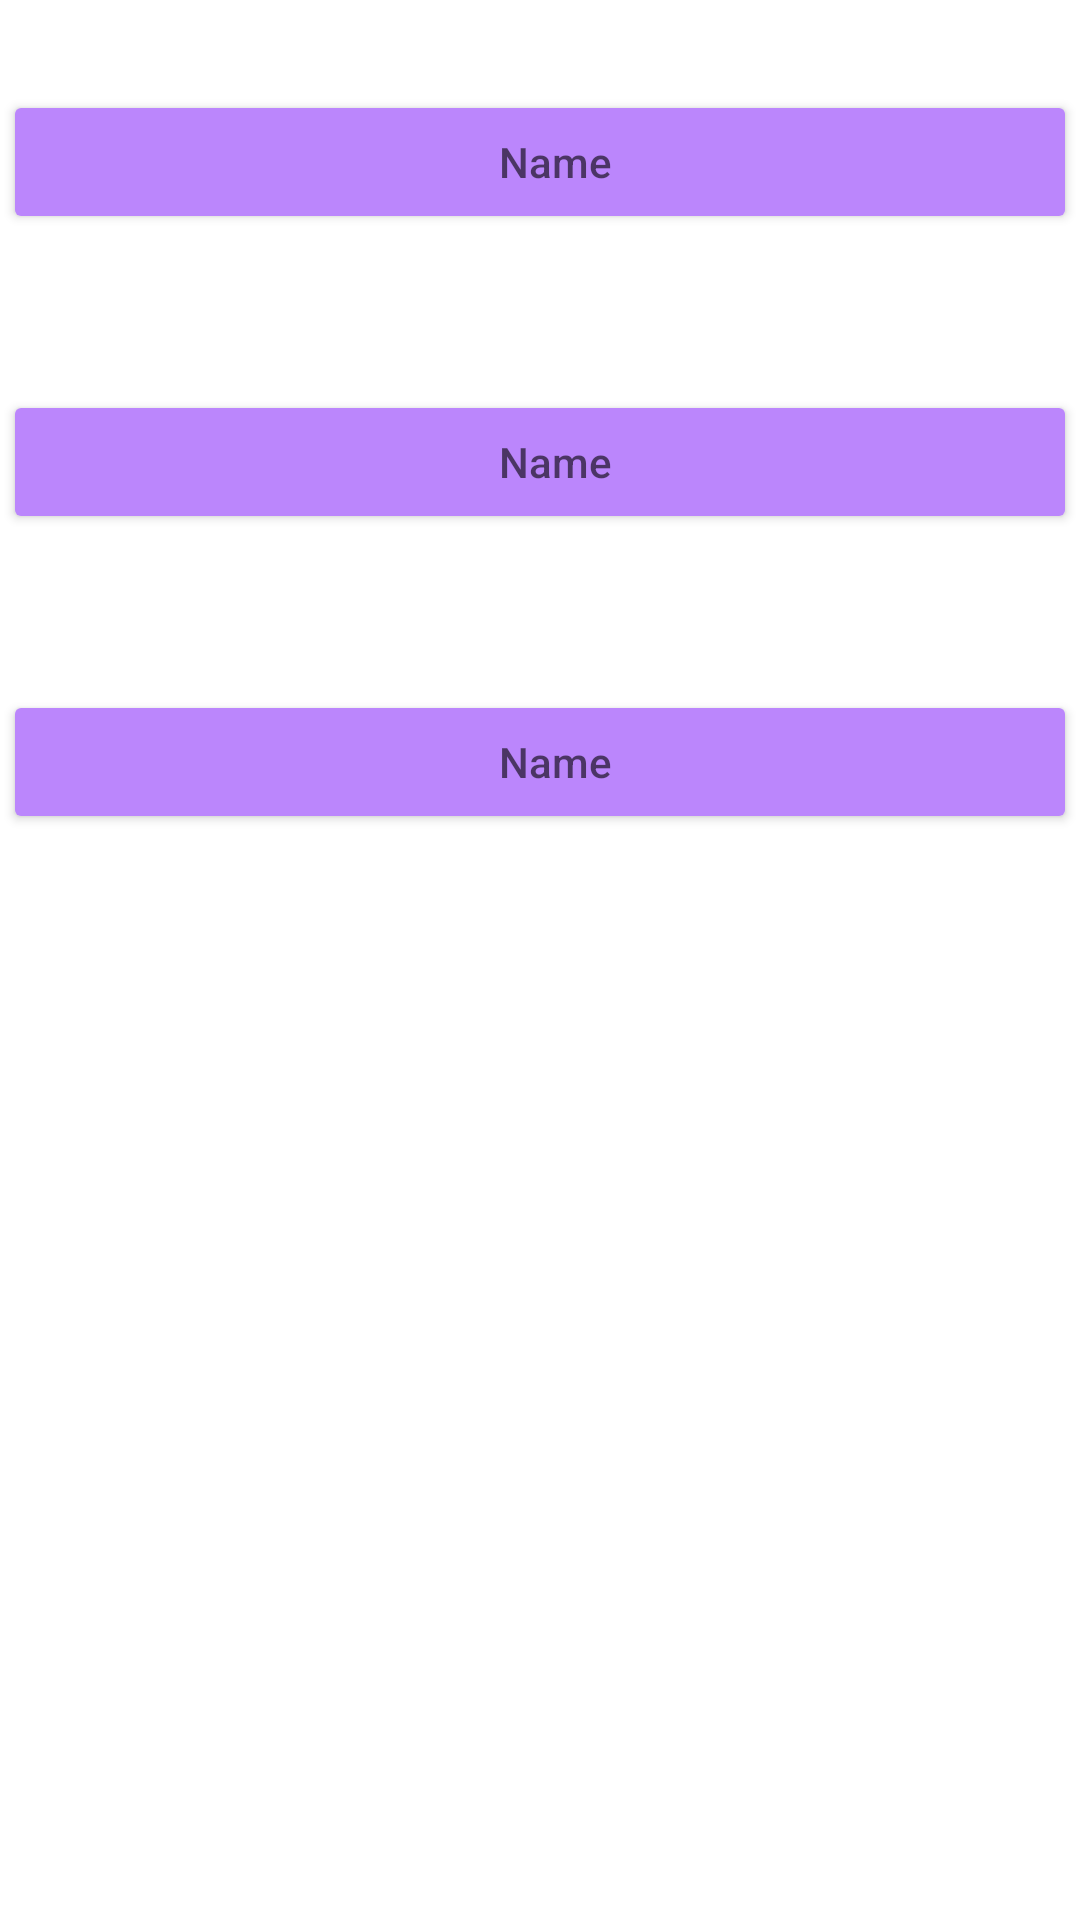

Android layout source for this screen:
<!-- AndroidManifest.xml: application theme Theme.SPMPKL -->
<!-- res/layout/pelap_fragment_rekaps.xml -->
<?xml version="1.0" encoding="utf-8"?>
<LinearLayout xmlns:android="http://schemas.android.com/apk/res/android"
    android:layout_width="match_parent"
    android:layout_height="match_parent"
    xmlns:tools="http://schemas.android.com/tools"
    android:gravity="center"
    android:orientation="vertical"
    android:layout_marginRight="20dp"
    android:layout_marginLeft="20dp"
    android:layout_gravity="center"
    tools:context=".ui_pelap.rekap_pelap.RekapSFragment">
    <FrameLayout
        android:id="@+id/contentFragment"
        android:layout_width="match_parent"
        android:layout_height="match_parent" >

        <com.google.android.material.textfield.TextInputLayout
            android:layout_width="match_parent"
            android:layout_height="wrap_content">
            <Button
                android:id="@+id/Nama1"
                android:layout_width="match_parent"
                android:layout_height="wrap_content"
                android:hint="Name"
                android:layout_marginTop="30dp"
                android:inputType="textMultiLine"
                android:layout_marginStart= "1dp"
                android:layout_marginEnd="1dp"
                android:backgroundTint="#BB86FC"
                android:paddingEnd="0dp"
                android:paddingStart="10dp"/>
        </com.google.android.material.textfield.TextInputLayout>

        <com.google.android.material.textfield.TextInputLayout
            android:layout_width="match_parent"
            android:layout_height="wrap_content">
            <Button
                android:id="@+id/Nama2"
                android:layout_width="match_parent"
                android:layout_height="wrap_content"
                android:hint="Name"
                android:layout_marginTop="130dp"
                android:inputType="textMultiLine"
                android:layout_marginStart= "1dp"
                android:layout_marginEnd="1dp"
                android:backgroundTint="#BB86FC"
                android:paddingEnd="0dp"
                android:paddingStart="10dp"/>
        </com.google.android.material.textfield.TextInputLayout>
        <com.google.android.material.textfield.TextInputLayout
            android:layout_width="match_parent"
            android:layout_height="wrap_content">
            <Button
                android:id="@+id/Nama3"
                android:layout_width="match_parent"
                android:layout_height="wrap_content"
                android:hint="Name"
                android:layout_marginTop="230dp"
                android:inputType="textMultiLine"
                android:layout_marginStart= "1dp"
                android:layout_marginEnd="1dp"
                android:backgroundTint="#BB86FC"
                android:paddingEnd="0dp"
                android:paddingStart="10dp"/>
        </com.google.android.material.textfield.TextInputLayout>
    </FrameLayout>
</LinearLayout>
<!-- resources referenced by this layout -->
<resources>
  <style name="Theme.SPMPKL" parent="Theme.MaterialComponents.DayNight.DarkActionBar">
          
          <item name="colorPrimary">@color/purple_500</item>
          <item name="colorPrimaryVariant">@color/purple_700</item>
          <item name="colorOnPrimary">@color/white</item>
          
          <item name="colorSecondary">@color/teal_200</item>
          <item name="colorSecondaryVariant">@color/teal_700</item>
          <item name="colorOnSecondary">@color/black</item>
          
          <item name="android:statusBarColor" tools:targetApi="l">?attr/colorPrimaryVariant</item>
          
      </style>
  <!-- not gathered from this repository: default colours our renderer supplied (Android Studio template values) -->
  <color name="purple_500">#FF6200EE</color>
  <color name="purple_700">#FF3700B3</color>
  <color name="teal_200">#FF03DAC5</color>
  <color name="teal_700">#FF018786</color>
  <color name="black">#FF000000</color>
  <color name="white">#FFFFFFFF</color>
</resources>
